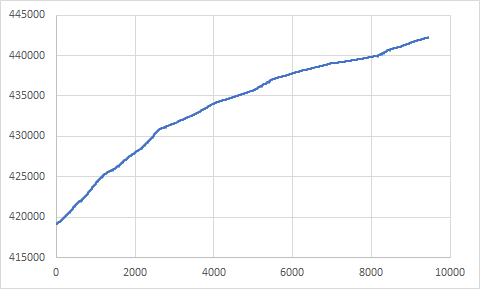

Data behind this chart, as committed beside it:
Thu 26 Jan 2023 11:15:01 PM AST, 419159
Thu 26 Jan 2023 11:16:01 PM AST, 419167
Thu 26 Jan 2023 11:17:01 PM AST, 419176
Thu 26 Jan 2023 11:18:01 PM AST, 419167
Thu 26 Jan 2023 11:19:01 PM AST, 419167
Thu 26 Jan 2023 11:20:01 PM AST, 419176
Thu 26 Jan 2023 11:21:01 PM AST, 419193
Thu 26 Jan 2023 11:22:01 PM AST, 419196
Thu 26 Jan 2023 11:23:01 PM AST, 419193
Thu 26 Jan 2023 11:24:01 PM AST, 419196
Thu 26 Jan 2023 11:25:01 PM AST, 419196
Thu 26 Jan 2023 11:26:01 PM AST, 419215
Thu 26 Jan 2023 11:27:01 PM AST, 419210
Thu 26 Jan 2023 11:28:01 PM AST, 419215
Thu 26 Jan 2023 11:29:01 PM AST, 419215
Thu 26 Jan 2023 11:30:02 PM AST, 419215
Thu 26 Jan 2023 11:31:01 PM AST, 419227
Thu 26 Jan 2023 11:32:01 PM AST, 419227
Thu 26 Jan 2023 11:33:01 PM AST, 419227
Thu 26 Jan 2023 11:34:01 PM AST, 419227
Thu 26 Jan 2023 11:35:01 PM AST, 419227
Thu 26 Jan 2023 11:36:01 PM AST, 419240
Thu 26 Jan 2023 11:37:01 PM AST, 419240
Thu 26 Jan 2023 11:38:01 PM AST, 419236
Thu 26 Jan 2023 11:39:01 PM AST, 419240
Thu 26 Jan 2023 11:40:01 PM AST, 419240
Thu 26 Jan 2023 11:41:01 PM AST, 419240
Thu 26 Jan 2023 11:42:01 PM AST, 419258
Thu 26 Jan 2023 11:43:01 PM AST, 419256
Thu 26 Jan 2023 11:44:01 PM AST, 419258
Thu 26 Jan 2023 11:45:01 PM AST, 419258
Thu 26 Jan 2023 11:46:01 PM AST, 419258
Thu 26 Jan 2023 11:47:01 PM AST, 419280
Thu 26 Jan 2023 11:48:01 PM AST, 419277
Thu 26 Jan 2023 11:49:01 PM AST, 419299
Thu 26 Jan 2023 11:50:01 PM AST, 419299
Thu 26 Jan 2023 11:51:02 PM AST, 419309
Thu 26 Jan 2023 11:52:01 PM AST, 419309
Thu 26 Jan 2023 11:53:01 PM AST, 419309
Thu 26 Jan 2023 11:54:01 PM AST, 419309
Thu 26 Jan 2023 11:55:01 PM AST, 419309
Thu 26 Jan 2023 11:56:01 PM AST, 419309
Thu 26 Jan 2023 11:57:01 PM AST, 419325
Thu 26 Jan 2023 11:58:01 PM AST, 419325
Thu 26 Jan 2023 11:59:01 PM AST, 419325
Fri 27 Jan 2023 12:00:01 AM AST, 419325
Fri 27 Jan 2023 12:01:01 AM AST, 419340
Fri 27 Jan 2023 12:02:01 AM AST, 419340
Fri 27 Jan 2023 12:03:01 AM AST, 419340
Fri 27 Jan 2023 12:04:01 AM AST, 419340
Fri 27 Jan 2023 12:05:01 AM AST, 419340
Fri 27 Jan 2023 12:06:01 AM AST, 419340
Fri 27 Jan 2023 12:07:01 AM AST, 419351
Fri 27 Jan 2023 12:08:02 AM AST, 419351
Fri 27 Jan 2023 12:09:01 AM AST, 419351
Fri 27 Jan 2023 12:10:01 AM AST, 419351
Fri 27 Jan 2023 12:11:01 AM AST, 419364
Fri 27 Jan 2023 12:12:01 AM AST, 419364
Fri 27 Jan 2023 12:13:01 AM AST, 419364
Fri 27 Jan 2023 12:14:01 AM AST, 419364
Fri 27 Jan 2023 12:15:01 AM AST, 419364
... 9,385 more rows
